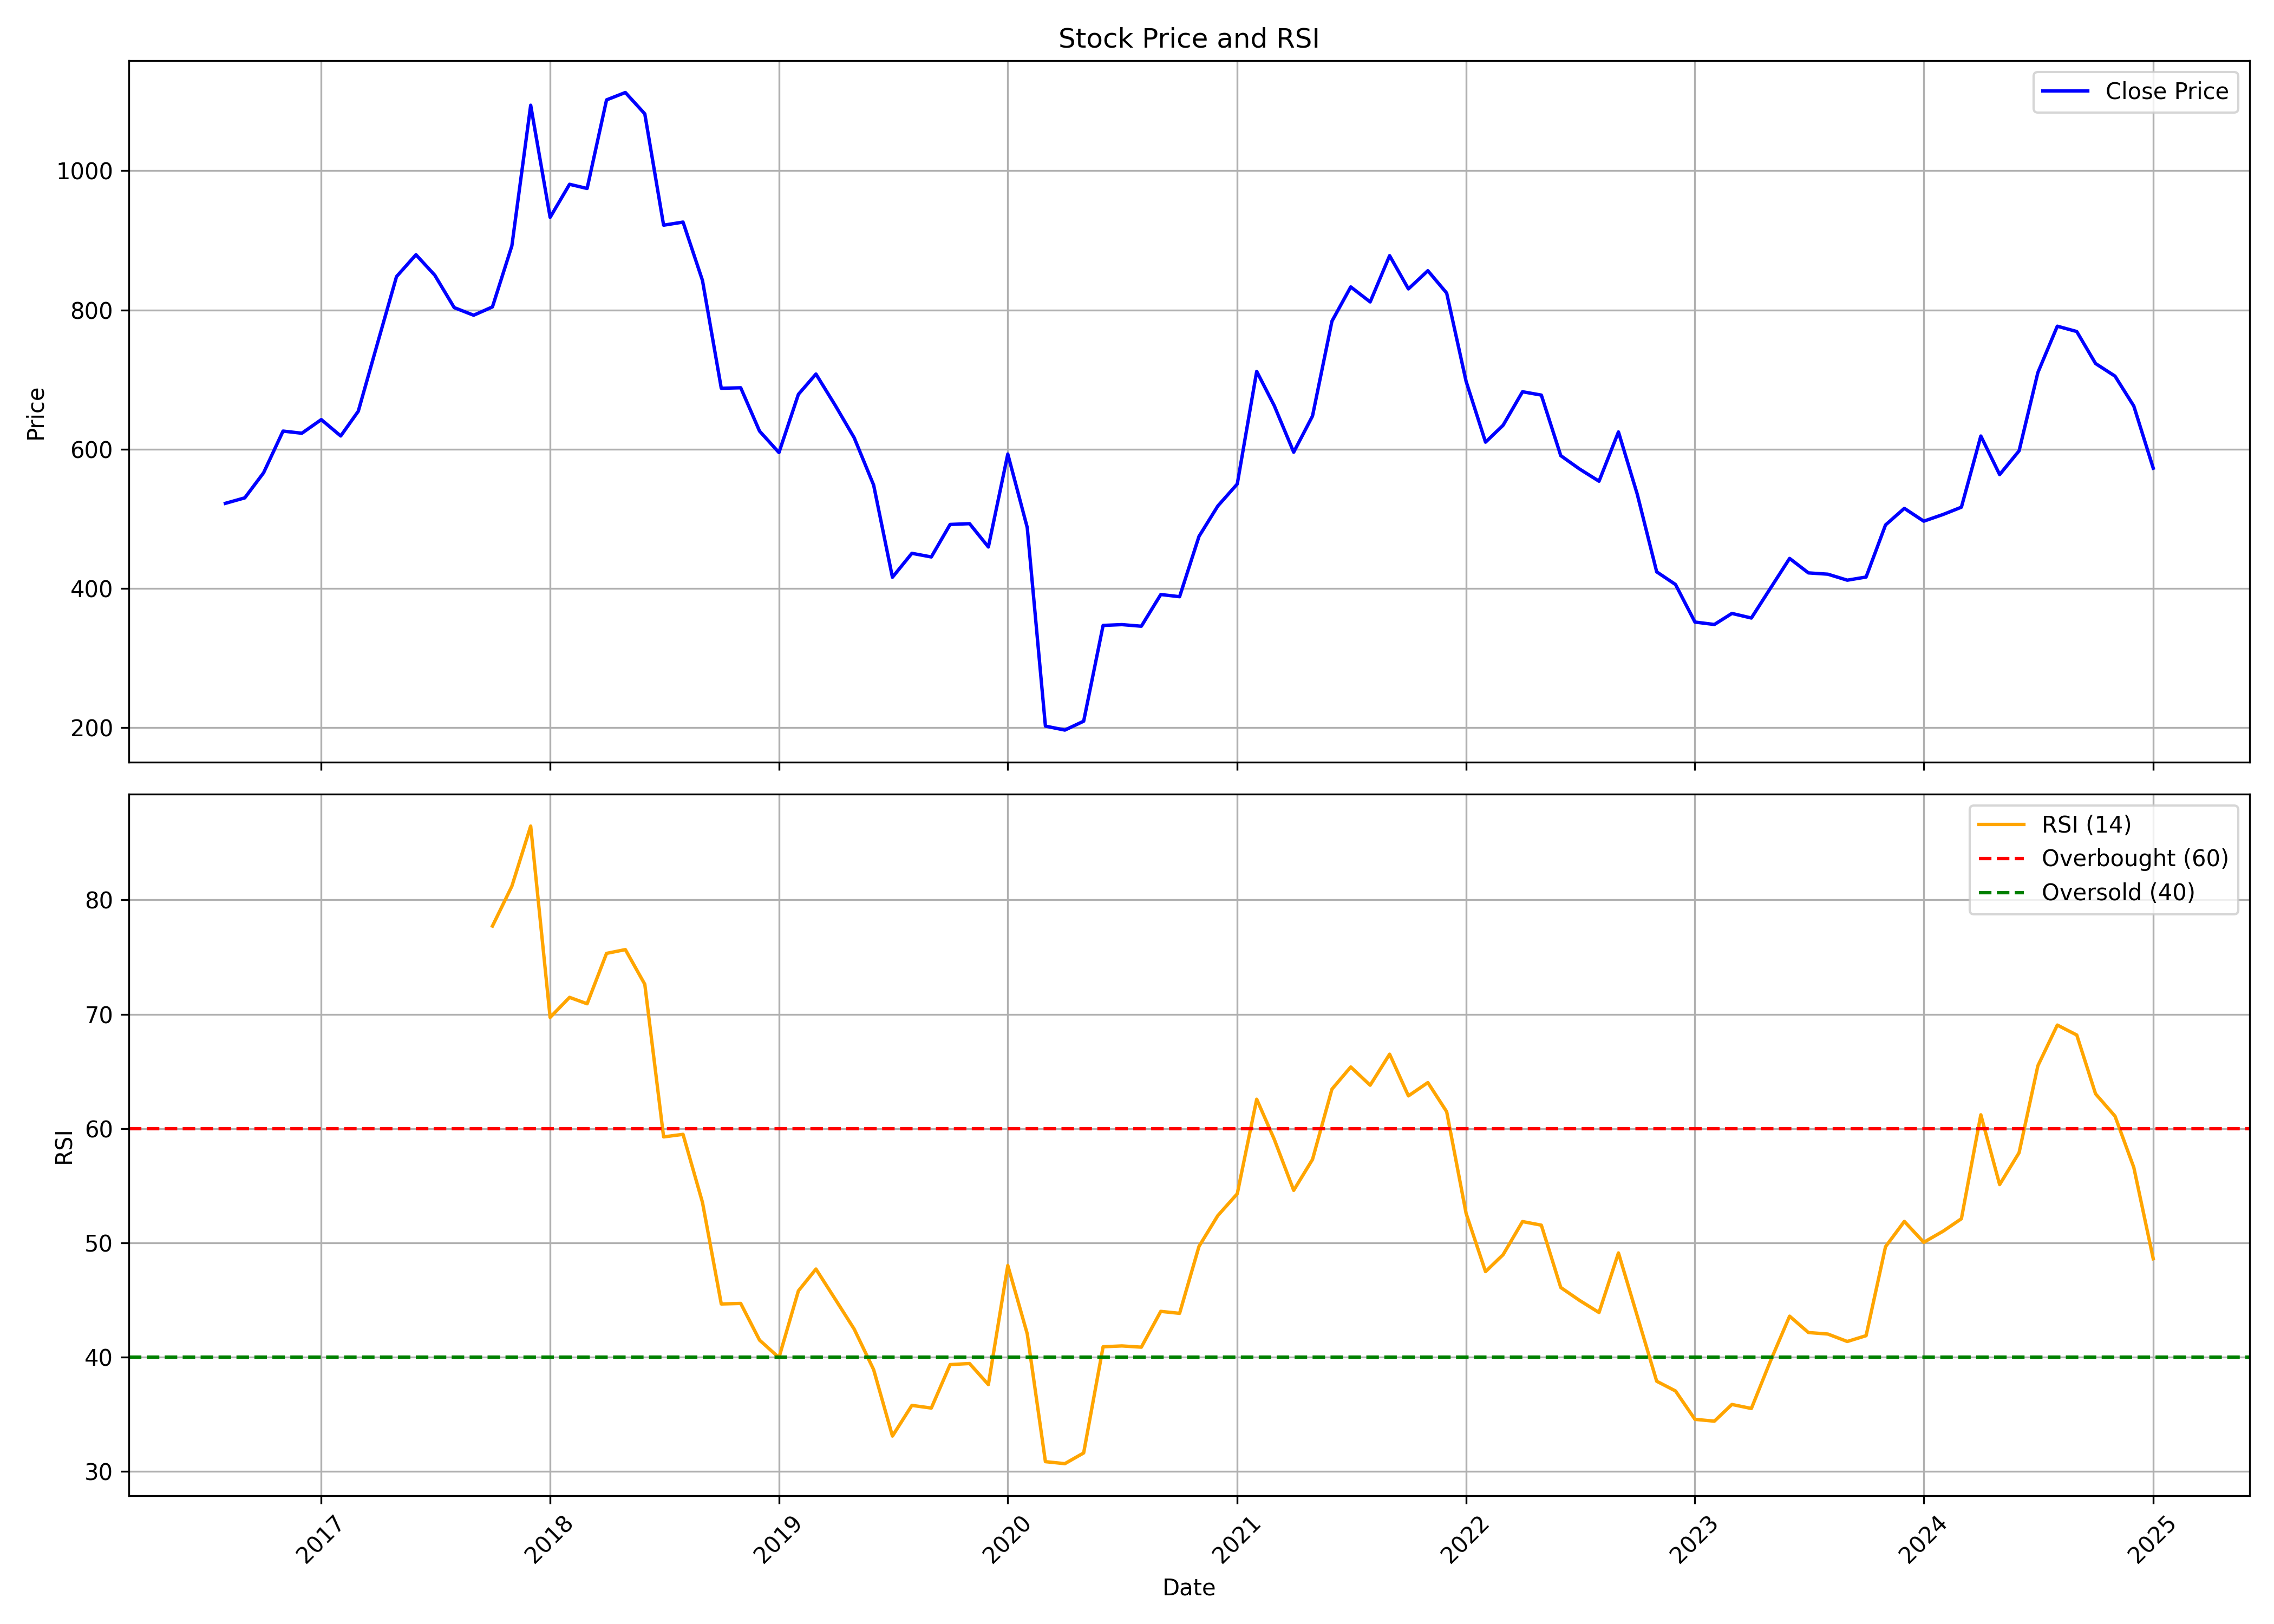

The data file committed next to this chart (first rows):
, Unnamed: 0.1, Unnamed: 0, date, symbol, open, high, low, close, volume, rsi
0, 0, 0, 2016-08-01, QUESS, 490.5, 617.1, 479.3, 522.2, 16849660, 
1, 1, 1, 2016-09-01, QUESS, 524.3, 545.6, 483.5, 530, 3660882, 
2, 2, 2, 2016-10-01, QUESS, 531.8, 637, 531.8, 566.1, 5517966, 
3, 3, 3, 2016-11-01, QUESS, 569, 667.4, 488.2, 626, 3565564, 
4, 4, 4, 2016-12-01, QUESS, 626.8, 663.4, 576.9, 622.9, 1977380, 
5, 5, 5, 2017-01-01, QUESS, 616.3, 705.3, 608.2, 642.5, 3116895, 
6, 6, 6, 2017-02-01, QUESS, 643.4, 661.6, 606.8, 618.9, 965623, 
7, 7, 7, 2017-03-01, QUESS, 612.4, 683.5, 597.2, 654.5, 1408641, 
8, 8, 8, 2017-04-01, QUESS, 647.5, 771.7, 647.5, 753.1, 1504046, 
9, 9, 9, 2017-05-01, QUESS, 753.1, 853.1, 729.6, 847.9, 1197909, 
10, 10, 10, 2017-06-01, QUESS, 862.1, 893.4, 801.6, 879.4, 932002, 
11, 11, 11, 2017-07-01, QUESS, 879.4, 919.5, 816.2, 850, 903825, 
12, 12, 12, 2017-08-01, QUESS, 850, 872.1, 756.5, 803.4, 1742344, 
13, 13, 13, 2017-09-01, QUESS, 803.8, 808.5, 750, 792.4, 1689266, 
14, 14, 14, 2017-10-01, QUESS, 792.4, 853.2, 763.2, 804.4, 1015833, 77.71
15, 15, 15, 2017-11-01, QUESS, 813.3, 924.3, 753.6, 892.2, 11660843, 81.2
16, 16, 16, 2017-12-01, QUESS, 892.1, 1104, 862.5, 1094, 4727258, 86.45
17, 17, 17, 2018-01-01, QUESS, 1095, 1133, 898.5, 933.1, 9571651, 69.72
18, 18, 18, 2018-02-01, QUESS, 943.2, 985.9, 867.1, 980.5, 4142535, 71.47
19, 19, 19, 2018-03-01, QUESS, 978.9, 1021, 868, 974.5, 3731591, 70.91
20, 20, 20, 2018-04-01, QUESS, 981.2, 1124, 948, 1102, 3598870, 75.32
21, 21, 21, 2018-05-01, QUESS, 1102, 1184, 997.9, 1112, 2165542, 75.65
22, 22, 22, 2018-06-01, QUESS, 1100, 1235, 996.8, 1082, 2368223, 72.62
23, 23, 23, 2018-07-01, QUESS, 1083, 1085, 915.8, 921.8, 1677388, 59.27
24, 24, 24, 2018-08-01, QUESS, 929, 1062, 914.8, 926.2, 2794192, 59.49
25, 25, 25, 2018-09-01, QUESS, 926.1, 945.1, 787.5, 842.4, 1940667, 53.54
26, 26, 26, 2018-10-01, QUESS, 840.9, 850, 639.9, 687.5, 1937079, 44.65
27, 27, 27, 2018-11-01, QUESS, 701.5, 757.4, 679, 688.2, 1788239, 44.7
28, 28, 28, 2018-12-01, QUESS, 691.1, 693, 549, 626, 3410504, 41.49
29, 29, 29, 2019-01-01, QUESS, 629.5, 715.7, 591.5, 595.1, 4130108, 39.96
30, 30, 30, 2019-02-01, QUESS, 595.5, 686.8, 589.1, 678.8, 1293662, 45.8
31, 31, 31, 2019-03-01, QUESS, 675.9, 781.9, 675.9, 707.9, 2684904, 47.71
32, 32, 32, 2019-04-01, QUESS, 712.9, 718.6, 645.6, 662.5, 968907, 45.05
33, 33, 33, 2019-05-01, QUESS, 662.5, 684.4, 608.6, 616.3, 1988800, 42.45
34, 34, 34, 2019-06-01, QUESS, 621.8, 631.5, 524.6, 548.4, 2615427, 38.91
35, 35, 35, 2019-07-01, QUESS, 553.6, 553.6, 365.5, 415.9, 21278169, 33.1
36, 36, 36, 2019-08-01, QUESS, 411.4, 453.1, 385, 450.3, 3557846, 35.78
37, 37, 37, 2019-09-01, QUESS, 450.3, 462.6, 420.9, 445.1, 3535101, 35.55
38, 38, 38, 2019-10-01, QUESS, 443.7, 525.2, 422.8, 491.8, 5230191, 39.35
39, 39, 39, 2019-11-01, QUESS, 488.2, 562.2, 465, 493, 3483406, 39.44
40, 40, 40, 2019-12-01, QUESS, 496, 499.1, 423.9, 459.4, 3347443, 37.6
41, 41, 41, 2020-01-01, QUESS, 459.6, 605, 454.6, 593, 7113957, 48.02
42, 42, 42, 2020-02-01, QUESS, 589.3, 604, 478.7, 487.5, 2618625, 42.05
43, 43, 43, 2020-03-01, QUESS, 487.5, 496.3, 190.2, 202.1, 6061966, 30.86
44, 44, 44, 2020-04-01, QUESS, 200, 216.1, 183.9, 196.4, 10734546, 30.68
45, 45, 45, 2020-05-01, QUESS, 196.4, 209.1, 156.4, 209.1, 6479457, 31.62
46, 46, 46, 2020-06-01, QUESS, 219.6, 375.6, 215.4, 346.7, 9980213, 40.91
47, 47, 47, 2020-07-01, QUESS, 329.4, 348.2, 290.6, 347.9, 5256252, 40.98
48, 48, 48, 2020-08-01, QUESS, 354.9, 378.9, 329.9, 345.6, 5604134, 40.87
49, 49, 49, 2020-09-01, QUESS, 350.3, 435.7, 342.5, 391.1, 5763335, 44.01
50, 50, 50, 2020-10-01, QUESS, 397.2, 412, 345.1, 388, 2545042, 43.83
51, 51, 51, 2020-11-01, QUESS, 379.2, 477.8, 369.8, 474.8, 4578061, 49.7
52, 52, 52, 2020-12-01, QUESS, 474, 524.2, 392.1, 518.4, 6098639, 52.39
53, 53, 53, 2021-01-01, QUESS, 517.3, 629.2, 474.2, 549.9, 8382321, 54.29
54, 54, 54, 2021-02-01, QUESS, 553.4, 765.3, 532.5, 711.7, 9250945, 62.56
55, 55, 55, 2021-03-01, QUESS, 720.2, 733.6, 628.6, 662.5, 3972421, 59.06
56, 56, 56, 2021-04-01, QUESS, 656.3, 667.2, 507.2, 595.6, 3589571, 54.59
57, 57, 57, 2021-05-01, QUESS, 594.4, 677.7, 580.4, 647.6, 4678339, 57.29
58, 58, 58, 2021-06-01, QUESS, 657.4, 850.9, 651.9, 783.8, 6271043, 63.44
59, 59, 59, 2021-07-01, QUESS, 784, 848.1, 705.3, 833.1, 6699751, 65.38
... 42 more rows
